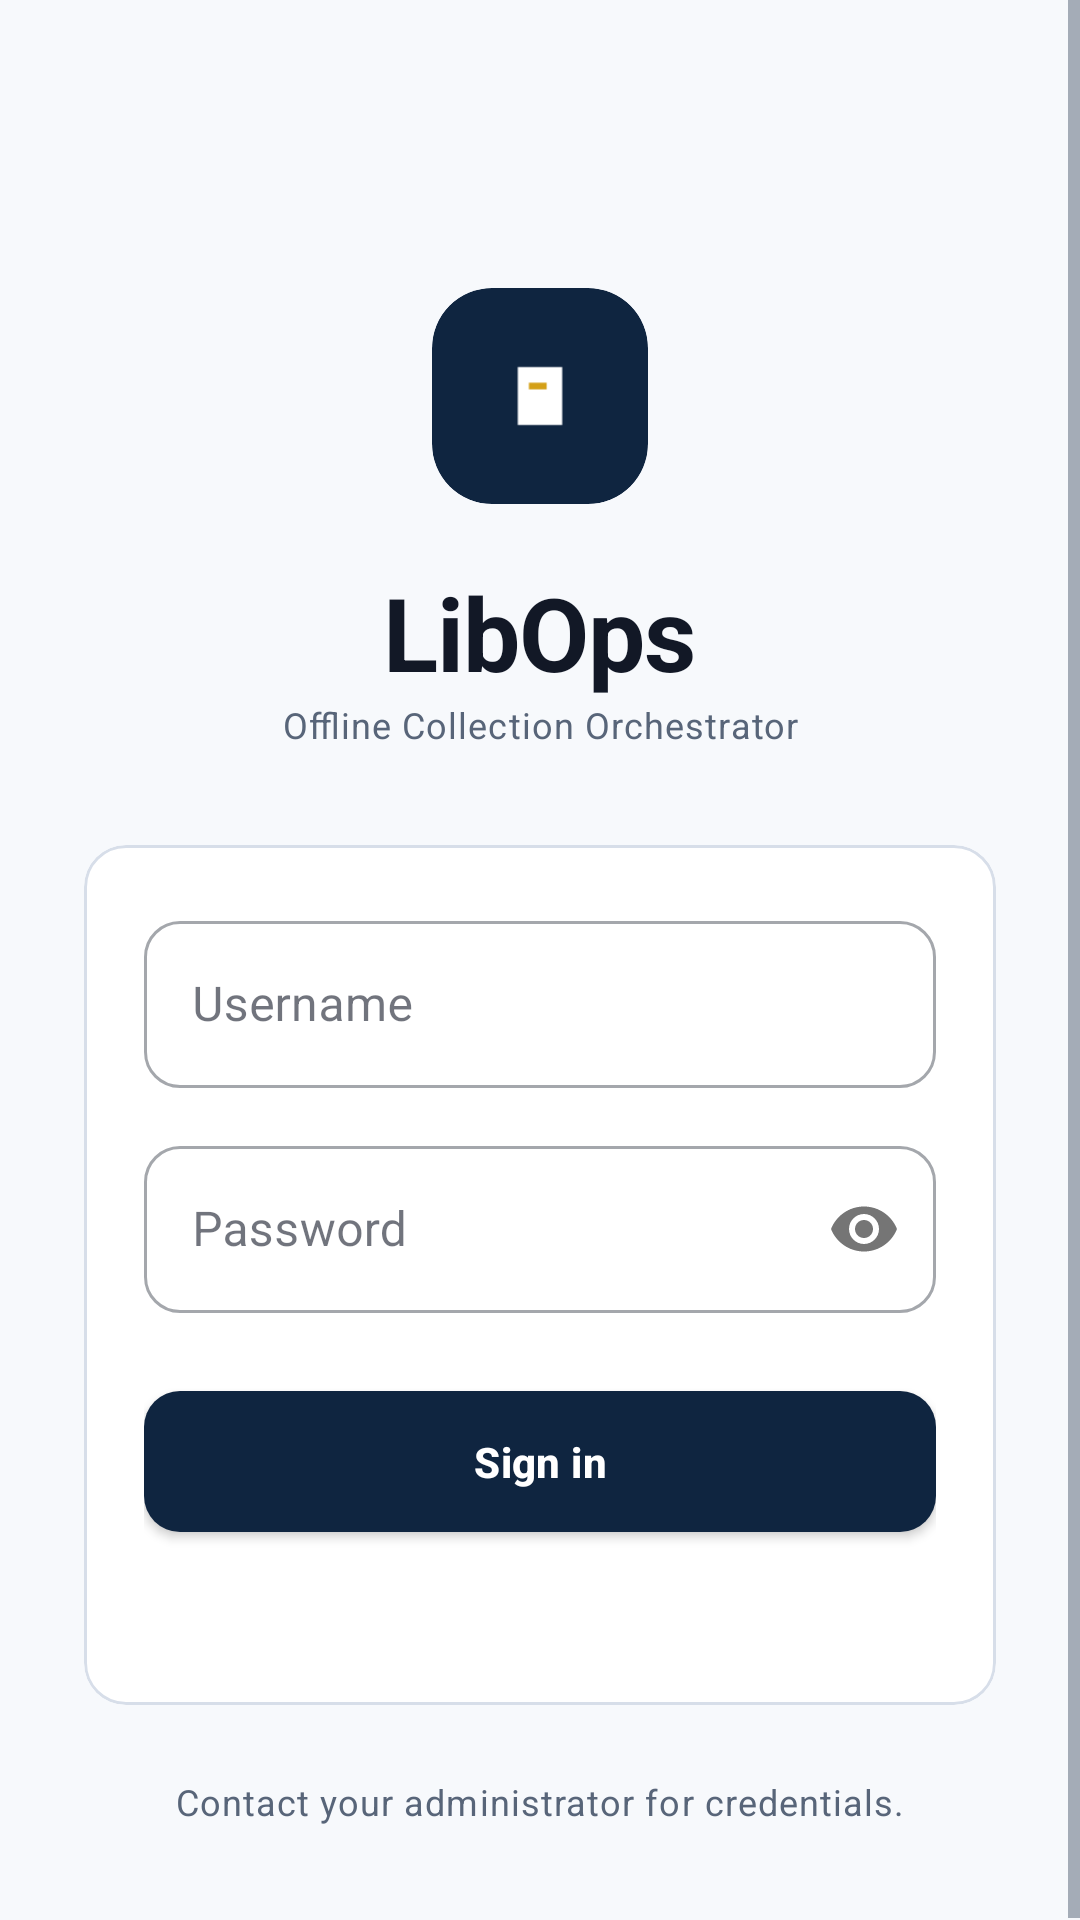

Here is an Android app screen rendered from its layout file. Give the layout XML and the strings, colors and styles it references.
<!-- AndroidManifest.xml: application theme Theme.LibOps -->
<!-- res/layout/activity_login.xml -->
<?xml version="1.0" encoding="utf-8"?>
<ScrollView xmlns:android="http://schemas.android.com/apk/res/android"
    xmlns:app="http://schemas.android.com/apk/res-auto"
    android:layout_width="match_parent"
    android:layout_height="match_parent"
    android:fillViewport="true"
    android:background="@color/background">

    <androidx.constraintlayout.widget.ConstraintLayout
        android:layout_width="match_parent"
        android:layout_height="wrap_content"
        android:paddingHorizontal="28dp"
        android:paddingTop="96dp"
        android:paddingBottom="32dp">

        <androidx.cardview.widget.CardView
            android:id="@+id/logoBadge"
            android:layout_width="72dp"
            android:layout_height="72dp"
            app:cardCornerRadius="20dp"
            app:cardBackgroundColor="@color/brand_primary"
            app:cardElevation="0dp"
            app:layout_constraintTop_toTopOf="parent"
            app:layout_constraintStart_toStartOf="parent"
            app:layout_constraintEnd_toEndOf="parent">

            <ImageView
                android:layout_width="40dp"
                android:layout_height="40dp"
                android:layout_gravity="center"
                android:src="@drawable/ic_launcher_foreground"
                android:importantForAccessibility="no" />
        </androidx.cardview.widget.CardView>

        <TextView
            android:id="@+id/titleText"
            android:layout_width="wrap_content"
            android:layout_height="wrap_content"
            android:text="@string/app_name"
            android:textAppearance="@style/TextAppearance.LibOps.Display"
            android:layout_marginTop="20dp"
            app:layout_constraintTop_toBottomOf="@id/logoBadge"
            app:layout_constraintStart_toStartOf="parent"
            app:layout_constraintEnd_toEndOf="parent" />

        <TextView
            android:id="@+id/subtitleText"
            android:layout_width="wrap_content"
            android:layout_height="wrap_content"
            android:text="Offline Collection Orchestrator"
            android:textAppearance="@style/TextAppearance.LibOps.Caption"
            app:layout_constraintTop_toBottomOf="@id/titleText"
            app:layout_constraintStart_toStartOf="parent"
            app:layout_constraintEnd_toEndOf="parent" />

        <com.google.android.material.card.MaterialCardView
            android:id="@+id/formCard"
            android:layout_width="match_parent"
            android:layout_height="wrap_content"
            android:layout_marginTop="32dp"
            app:contentPadding="20dp"
            app:layout_constraintTop_toBottomOf="@id/subtitleText"
            app:layout_constraintStart_toStartOf="parent"
            app:layout_constraintEnd_toEndOf="parent">

            <LinearLayout
                android:layout_width="match_parent"
                android:layout_height="wrap_content"
                android:orientation="vertical">

                <com.google.android.material.textfield.TextInputLayout
                    android:id="@+id/usernameLayout"
                    style="@style/Widget.MaterialComponents.TextInputLayout.OutlinedBox"
                    android:layout_width="match_parent"
                    android:layout_height="wrap_content"
                    android:hint="@string/hint_username"
                    app:boxCornerRadiusTopStart="12dp"
                    app:boxCornerRadiusTopEnd="12dp"
                    app:boxCornerRadiusBottomStart="12dp"
                    app:boxCornerRadiusBottomEnd="12dp">

                    <com.google.android.material.textfield.TextInputEditText
                        android:id="@+id/usernameInput"
                        android:layout_width="match_parent"
                        android:layout_height="wrap_content"
                        android:inputType="text"
                        android:autofillHints="username" />
                </com.google.android.material.textfield.TextInputLayout>

                <com.google.android.material.textfield.TextInputLayout
                    android:id="@+id/passwordLayout"
                    style="@style/Widget.MaterialComponents.TextInputLayout.OutlinedBox"
                    android:layout_width="match_parent"
                    android:layout_height="wrap_content"
                    android:hint="@string/hint_password"
                    app:passwordToggleEnabled="true"
                    app:boxCornerRadiusTopStart="12dp"
                    app:boxCornerRadiusTopEnd="12dp"
                    app:boxCornerRadiusBottomStart="12dp"
                    app:boxCornerRadiusBottomEnd="12dp"
                    android:layout_marginTop="14dp">

                    <com.google.android.material.textfield.TextInputEditText
                        android:id="@+id/passwordInput"
                        android:layout_width="match_parent"
                        android:layout_height="wrap_content"
                        android:inputType="textPassword"
                        android:autofillHints="password" />
                </com.google.android.material.textfield.TextInputLayout>

                <com.google.android.material.button.MaterialButton
                    android:id="@+id/signInButton"
                    android:layout_width="match_parent"
                    android:layout_height="wrap_content"
                    android:text="@string/action_sign_in"
                    android:layout_marginTop="20dp" />

                <com.google.android.material.button.MaterialButton
                    android:id="@+id/biometricButton"
                    style="@style/Widget.LibOps.Button.Outlined"
                    android:layout_width="match_parent"
                    android:layout_height="wrap_content"
                    android:text="@string/action_biometric"
                    android:visibility="gone"
                    android:layout_marginTop="10dp" />

                <TextView
                    android:id="@+id/statusText"
                    android:layout_width="match_parent"
                    android:layout_height="wrap_content"
                    android:textColor="@color/error"
                    android:textSize="13sp"
                    android:layout_marginTop="14dp"
                    android:gravity="start" />
            </LinearLayout>
        </com.google.android.material.card.MaterialCardView>

        <TextView
            android:id="@+id/hintText"
            android:layout_width="wrap_content"
            android:layout_height="wrap_content"
            android:layout_marginTop="24dp"
            android:text="Contact your administrator for credentials."
            android:textAppearance="@style/TextAppearance.LibOps.Caption"
            app:layout_constraintTop_toBottomOf="@id/formCard"
            app:layout_constraintStart_toStartOf="parent"
            app:layout_constraintEnd_toEndOf="parent" />
    </androidx.constraintlayout.widget.ConstraintLayout>
</ScrollView>
<!-- resources referenced by this layout -->
<resources>
  <color name="background">#F7F9FC</color>
  <color name="brand_primary">#0F2540</color>
  <color name="error">#B3261E</color>
  <!-- drawable ic_launcher_foreground (drawable) -->
  <?xml version="1.0" encoding="utf-8"?>
  <vector xmlns:android="http://schemas.android.com/apk/res/android"
      android:width="108dp"
      android:height="108dp"
      android:viewportWidth="108"
      android:viewportHeight="108">
      <path
          android:fillColor="#FFFFFF"
          android:pathData="M34,28 L74,28 L74,80 L34,80 Z
                             M40,36 L40,72 M48,36 L48,72 M56,36 L56,72 M64,36 L64,72" />
      <path
          android:fillColor="#D4A017"
          android:pathData="M44,42 L60,42 L60,48 L44,48 Z" />
  </vector>
  <string name="action_biometric">Use biometric</string>
  <string name="action_sign_in">Sign in</string>
  <string name="app_name">LibOps</string>
  <string name="hint_password">Password</string>
  <string name="hint_username">Username</string>
  <style name="TextAppearance.LibOps.Caption" parent="TextAppearance.MaterialComponents.Caption">
          <item name="android:textColor">@color/on_surface_muted</item>
          <item name="android:letterSpacing">0.03</item>
      </style>
  <style name="TextAppearance.LibOps.Display" parent="TextAppearance.MaterialComponents.Headline4">
          <item name="android:textColor">@color/on_surface</item>
          <item name="android:textStyle">bold</item>
          <item name="android:letterSpacing">-0.01</item>
      </style>
  <style name="Widget.LibOps.Button.Outlined" parent="Widget.MaterialComponents.Button.OutlinedButton">
          <item name="cornerRadius">12dp</item>
          <item name="android:textAllCaps">false</item>
          <item name="android:paddingTop">12dp</item>
          <item name="android:paddingBottom">12dp</item>
      </style>
  <color name="on_surface_muted">#586579</color>
  <color name="on_surface">#121826</color>
  <color name="brand_primary_variant">#1E3A5F</color>
  <color name="on_primary">#FFFFFF</color>
  <color name="brand_secondary">#C9A227</color>
  <color name="brand_secondary_variant">#E2BC45</color>
  <color name="surface">#FFFFFF</color>
  <style name="Widget.LibOps.Button" parent="Widget.MaterialComponents.Button">
          <item name="cornerRadius">12dp</item>
          <item name="android:paddingTop">14dp</item>
          <item name="android:paddingBottom">14dp</item>
          <item name="android:textAllCaps">false</item>
          <item name="android:textStyle">bold</item>
          <item name="android:letterSpacing">0.01</item>
      </style>
  <style name="Widget.LibOps.Card" parent="Widget.MaterialComponents.CardView">
          <item name="cardCornerRadius">14dp</item>
          <item name="cardElevation">0dp</item>
          <item name="strokeColor">@color/divider</item>
          <item name="strokeWidth">1dp</item>
          <item name="cardBackgroundColor">@color/surface</item>
          <item name="contentPadding">16dp</item>
      </style>
  <style name="Widget.LibOps.Toolbar" parent="Widget.MaterialComponents.Toolbar">
          <item name="android:background">@color/brand_primary</item>
          <item name="titleTextColor">@color/on_primary</item>
          <item name="subtitleTextColor">@color/on_primary</item>
          <item name="android:theme">@style/ThemeOverlay.MaterialComponents.Dark.ActionBar</item>
          <item name="titleTextAppearance">@style/TextAppearance.LibOps.Toolbar.Title</item>
          <item name="navigationIconTint">@color/on_primary</item>
      </style>
  <color name="divider">#D7DEE9</color>
  <style name="TextAppearance.LibOps.Toolbar.Title" parent="TextAppearance.MaterialComponents.Headline6">
          <item name="android:textSize">20sp</item>
          <item name="android:textStyle">bold</item>
          <item name="android:textColor">@color/on_primary</item>
      </style>
</resources>
